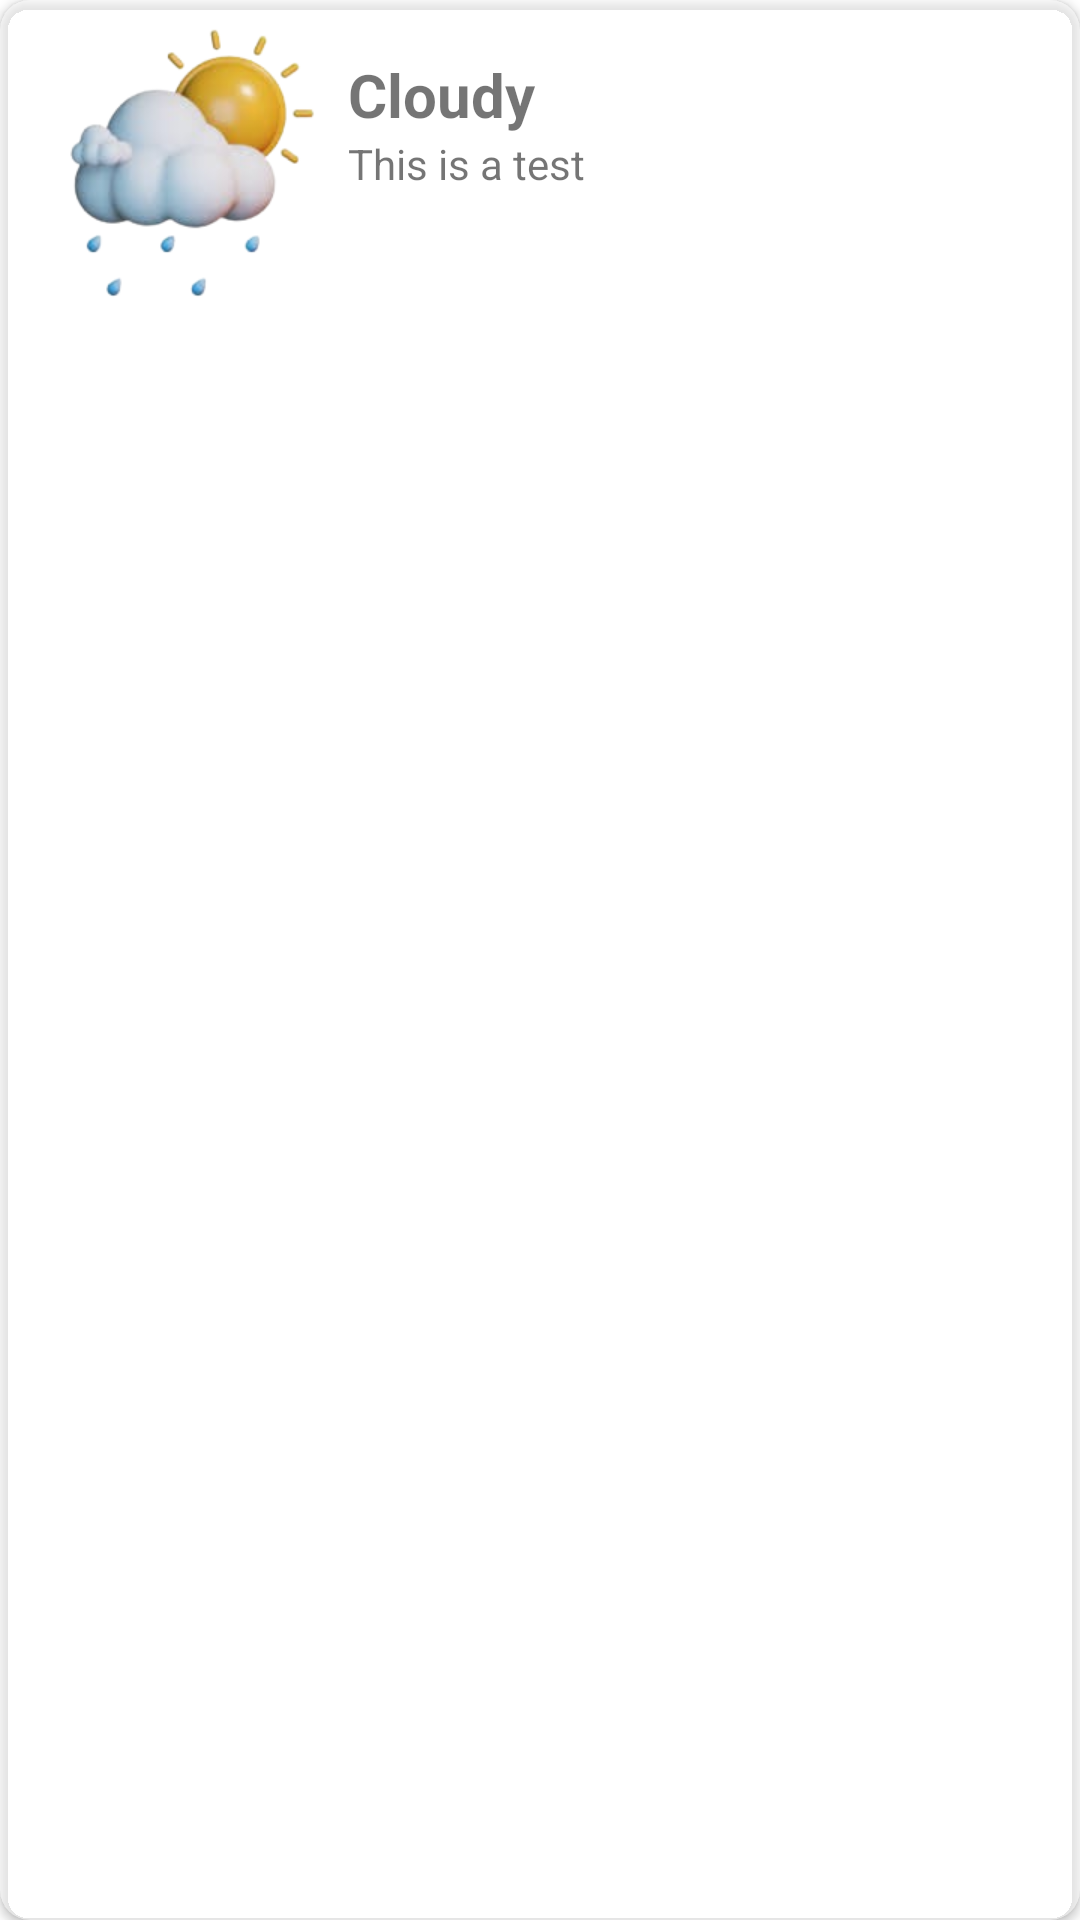

Layout XML and referenced resources for this Android screen:
<!-- AndroidManifest.xml: application theme Theme.WeatherNews -->
<!-- res/layout/bookmark_items.xml -->
<androidx.cardview.widget.CardView
    xmlns:android="http://schemas.android.com/apk/res/android"
    xmlns:app="http://schemas.android.com/apk/res-auto"
    android:layout_width="match_parent"
    android:layout_height="wrap_content"
    android:layout_margin="8dp"
    app:cardCornerRadius="10dp"
    app:cardBackgroundColor="#72FFFFFF">

    
    <RelativeLayout
        android:layout_width="match_parent"
        android:layout_height="wrap_content"
        android:padding="8dp">

        
        <ImageView
            android:id="@+id/imageView"
            android:layout_width="100dp"
            android:layout_height="100dp"
            android:src="@drawable/cloudy"
            android:scaleType="fitXY"/>

        
        <LinearLayout
            android:layout_width="170dp"
            android:layout_height="wrap_content"
            android:layout_marginStart="8dp"
            android:layout_toEndOf="@id/imageView"
            android:layout_marginTop="10dp"
            android:orientation="vertical">

            
            <TextView
                android:id="@+id/titleTextView"
                android:layout_width="wrap_content"
                android:layout_height="wrap_content"
                android:text="Cloudy"
                android:textSize="20sp"
                android:textStyle="bold" />

            
            <TextView
                android:id="@+id/descriptionTextView"
                android:layout_width="wrap_content"
                android:layout_height="wrap_content"
                android:maxLines="2"
                android:text="This is a test"
                android:textSize="14sp" />
        </LinearLayout>

        
        <ImageButton
            android:id="@+id/bookmarkButton"
            android:layout_width="40dp"
            android:layout_height="40dp"
            android:layout_alignParentEnd="true"
            android:layout_centerVertical="true"
            android:layout_margin="20dp"
            android:background="?android:attr/selectableItemBackground"
            android:src="@drawable/ic_baseline_bookmark_24" />

    </RelativeLayout>
</androidx.cardview.widget.CardView>
<!-- resources referenced by this layout -->
<resources>
  <!-- drawable cloudy: png bitmap (drawable, 31882 bytes) -->
  <style name="Theme.WeatherNews" parent="Theme.MaterialComponents.Light.NoActionBar">
          
          <item name="colorPrimary">@color/colorPrimary</item>
          <item name="colorPrimaryDark">@color/colorPrimaryDark</item>
          <item name="colorAccent">@color/colorAccent</item>
          <item name="windowNoTitle">true</item>
  
      </style>
  <color name="colorPrimary">#2596be</color>
  <color name="colorPrimaryDark">#1c568b</color>
  <color name="colorAccent">#316ca2</color>
</resources>
